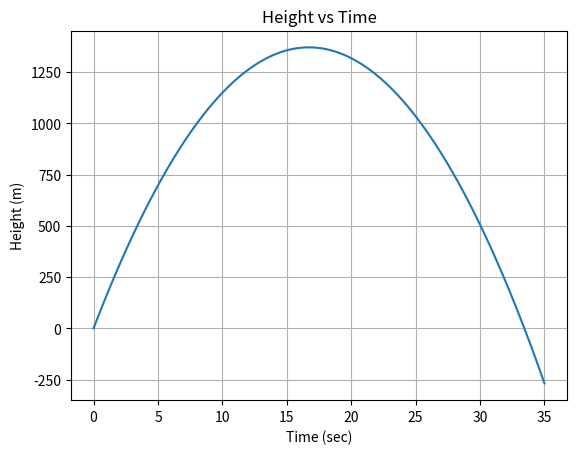
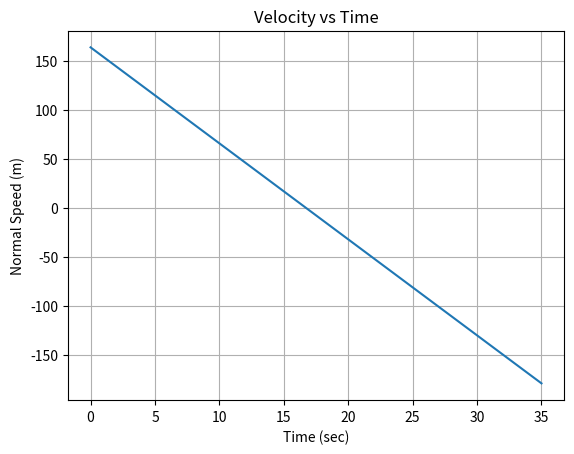

Generate these figures, in order, with matplotlib:
import numpy as np
import scipy.integrate as sci
import matplotlib.pyplot as plt
plt.close('all')
### DEFINE CONSTANT PARAMETERS

### ROCKET
mass = 640.0/1000.0 # kg


### PLANET

### Equation of Motion
## F = m*a = m*zddot
## z is the altitude of the surface (m)
## zdot is the velocity
## zddot is acceleration
## Second Order Differential Equation
## Passing state vector and time
## for now state vector is two variables
def Derivatives(state, t):
    ### Globals
    global mass
    # state vector
    z = state[0]
    velz = state[1]

    ### Compute The Total Forces
    ### Gravity - z is positive UP so gravity needs to be negative
    gravity = -9.81*mass
    ### Aerodynamics
    aero = 0.0
    ### Thrust
    thrust = 0.0
    ### Total
    Forces = gravity + aero + thrust

    # Compute z dot - kinematic relationship
    zdot = velz
    # Compute Acceleration
    zddot = Forces/mass
    # compute the state dot
    statedot = np.asarray([zdot, zddot])

    return statedot


################## MAIN SCRIPT #################

### Initial Conditions
z0 = 0.0 # altitude
velz0 = 164.0 #m/s
stateinitial = np.asarray([z0, velz0])

### Time Window
tout = np.linspace(0, 35, 100)
### Numerical Integration Call
stateout = sci.odeint(Derivatives, stateinitial, tout)
print(stateout)
### Rename Variables
zout = stateout[:,0]
velzout = stateout[:,1]

### Plot

### Altitude
plt.plot(tout, zout)
plt.title('Height vs Time')
plt.xlabel('Time (sec)')
plt.ylabel('Height (m)')
plt.grid()
plt.show()

### Velocity
plt.plot(tout, velzout)
plt.title('Velocity vs Time')
plt.xlabel('Time (sec)')
plt.ylabel('Normal Speed (m)')
plt.grid()
plt.show()
